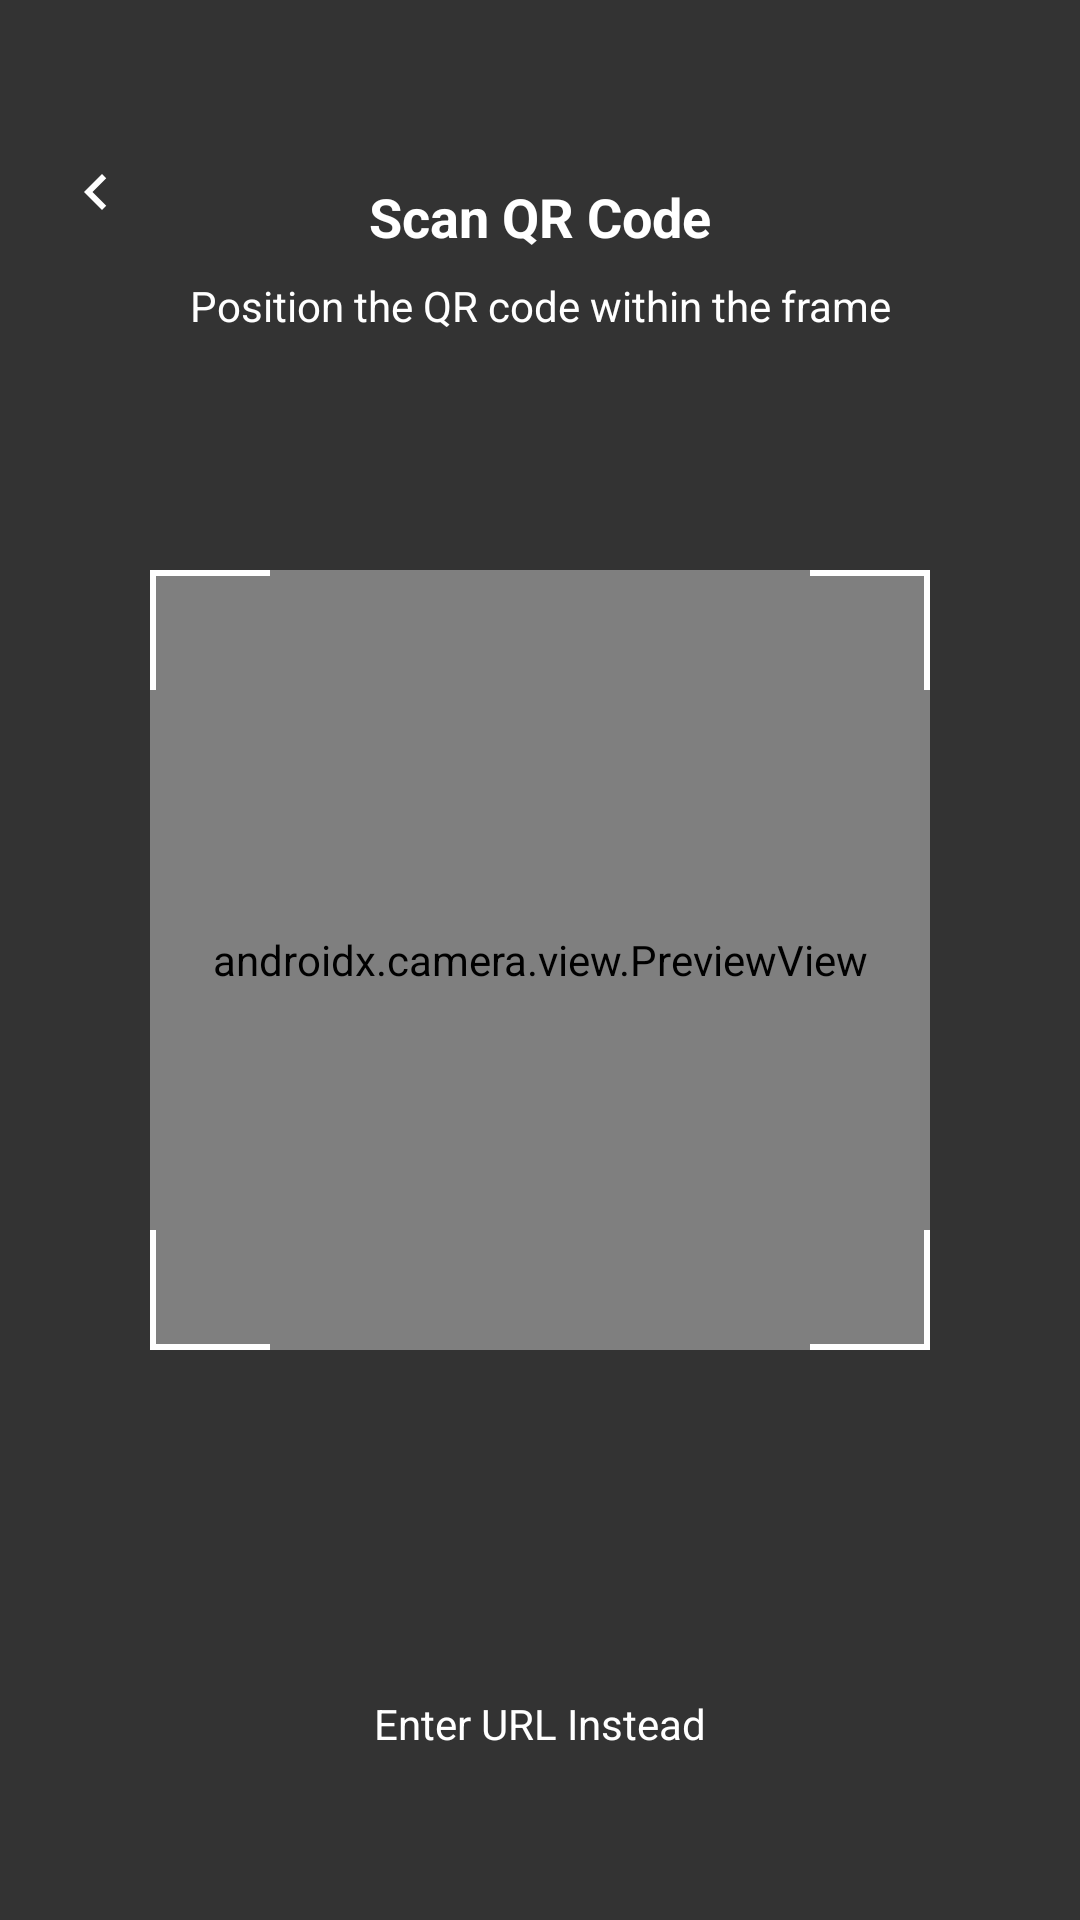

Layout XML and referenced resources for this Android screen:
<!-- AndroidManifest.xml: application theme Theme.Safe -->
<!-- res/layout/activity_qr_scanner.xml -->
<?xml version="1.0" encoding="utf-8"?>
<androidx.constraintlayout.widget.ConstraintLayout xmlns:android="http://schemas.android.com/apk/res/android"
    xmlns:app="http://schemas.android.com/apk/res-auto"
    android:layout_width="match_parent"
    android:layout_height="match_parent"
    android:background="@color/black">

    <androidx.camera.view.PreviewView
        android:id="@+id/previewView"
        android:layout_width="match_parent"
        android:layout_height="match_parent" />

    
    <View
        android:layout_width="0dp"
        android:layout_height="0dp"
        android:background="#99000000"
        app:layout_constraintBottom_toTopOf="@id/layoutFrame"
        app:layout_constraintEnd_toEndOf="parent"
        app:layout_constraintStart_toStartOf="parent"
        app:layout_constraintTop_toTopOf="parent" />

    
    <View
        android:layout_width="0dp"
        android:layout_height="0dp"
        android:background="#99000000"
        app:layout_constraintBottom_toBottomOf="parent"
        app:layout_constraintEnd_toEndOf="parent"
        app:layout_constraintStart_toStartOf="parent"
        app:layout_constraintTop_toBottomOf="@id/layoutFrame" />

    
    <View
        android:layout_width="0dp"
        android:layout_height="0dp"
        android:background="#99000000"
        app:layout_constraintBottom_toBottomOf="@id/layoutFrame"
        app:layout_constraintEnd_toStartOf="@id/layoutFrame"
        app:layout_constraintStart_toStartOf="parent"
        app:layout_constraintTop_toTopOf="@id/layoutFrame" />

    
    <View
        android:layout_width="0dp"
        android:layout_height="0dp"
        android:background="#99000000"
        app:layout_constraintBottom_toBottomOf="@id/layoutFrame"
        app:layout_constraintEnd_toEndOf="parent"
        app:layout_constraintStart_toEndOf="@id/layoutFrame"
        app:layout_constraintTop_toTopOf="@id/layoutFrame" />

    <androidx.constraintlayout.widget.ConstraintLayout
        android:id="@+id/layoutFrame"
        android:layout_width="260dp"
        android:layout_height="260dp"
        app:layout_constraintBottom_toBottomOf="parent"
        app:layout_constraintEnd_toEndOf="parent"
        app:layout_constraintStart_toStartOf="parent"
        app:layout_constraintTop_toTopOf="parent">

        
        <View
            android:layout_width="40dp"
            android:layout_height="2dp"
            android:background="@color/white"
            app:layout_constraintStart_toStartOf="parent"
            app:layout_constraintTop_toTopOf="parent" />
        <View
            android:layout_width="2dp"
            android:layout_height="40dp"
            android:background="@color/white"
            app:layout_constraintStart_toStartOf="parent"
            app:layout_constraintTop_toTopOf="parent" />

        
        <View
            android:layout_width="40dp"
            android:layout_height="2dp"
            android:background="@color/white"
            app:layout_constraintEnd_toEndOf="parent"
            app:layout_constraintTop_toTopOf="parent" />
        <View
            android:layout_width="2dp"
            android:layout_height="40dp"
            android:background="@color/white"
            app:layout_constraintEnd_toEndOf="parent"
            app:layout_constraintTop_toTopOf="parent" />

        
        <View
            android:layout_width="40dp"
            android:layout_height="2dp"
            android:background="@color/white"
            app:layout_constraintBottom_toBottomOf="parent"
            app:layout_constraintStart_toStartOf="parent" />
        <View
            android:layout_width="2dp"
            android:layout_height="40dp"
            android:background="@color/white"
            app:layout_constraintBottom_toBottomOf="parent"
            app:layout_constraintStart_toStartOf="parent" />

        
        <View
            android:layout_width="40dp"
            android:layout_height="2dp"
            android:background="@color/white"
            app:layout_constraintBottom_toBottomOf="parent"
            app:layout_constraintEnd_toEndOf="parent" />
        <View
            android:layout_width="2dp"
            android:layout_height="40dp"
            android:background="@color/white"
            app:layout_constraintBottom_toBottomOf="parent"
            app:layout_constraintEnd_toEndOf="parent" />

    </androidx.constraintlayout.widget.ConstraintLayout>

    <TextView
        android:id="@+id/tvInstructions"
        android:layout_width="wrap_content"
        android:layout_height="wrap_content"
        android:layout_marginTop="60dp"
        android:text="@string/scan_qr_code"
        android:textColor="@color/white"
        android:textSize="18sp"
        android:textStyle="bold"
        app:layout_constraintEnd_toEndOf="parent"
        app:layout_constraintStart_toStartOf="parent"
        app:layout_constraintTop_toTopOf="parent" />

    <TextView
        android:layout_width="wrap_content"
        android:layout_height="wrap_content"
        android:layout_marginTop="8dp"
        android:text="@string/position_qr_code"
        android:textColor="@color/white"
        android:textSize="14sp"
        app:layout_constraintEnd_toEndOf="parent"
        app:layout_constraintStart_toStartOf="parent"
        app:layout_constraintTop_toBottomOf="@id/tvInstructions" />

    <ImageView
        android:id="@+id/btnBackQr"
        android:layout_width="32dp"
        android:layout_height="32dp"
        android:layout_marginStart="16dp"
        android:layout_marginTop="48dp"
        android:padding="4dp"
        android:src="@drawable/ic_chevron_right"
        android:rotation="180"
        app:layout_constraintStart_toStartOf="parent"
        app:layout_constraintTop_toTopOf="parent"
        app:tint="@color/white" />

    <TextView
        android:id="@+id/btnEnterUrlInstead"
        android:layout_width="wrap_content"
        android:layout_height="wrap_content"
        android:layout_marginBottom="40dp"
        android:padding="16dp"
        android:text="@string/enter_url_instead"
        android:textColor="@color/white"
        android:textSize="14sp"
        android:background="?attr/selectableItemBackground"
        android:clickable="true"
        android:focusable="true"
        app:layout_constraintBottom_toBottomOf="parent"
        app:layout_constraintEnd_toEndOf="parent"
        app:layout_constraintStart_toStartOf="parent" />

</androidx.constraintlayout.widget.ConstraintLayout>
<!-- resources referenced by this layout -->
<resources>
  <color name="black">#FF000000</color>
  <color name="white">#FFFFFFFF</color>
  <!-- drawable ic_chevron_right (drawable) -->
  <vector xmlns:android="http://schemas.android.com/apk/res/android"
      android:width="24dp"
      android:height="24dp"
      android:viewportWidth="24"
      android:viewportHeight="24">
      <path
          android:fillColor="#1A1A1A"
          android:pathData="M10,6L8.59,7.41 13.17,12l-4.58,4.59L10,18l6,-6z"/>
  </vector>
  <string name="enter_url_instead">Enter URL Instead</string>
  <string name="position_qr_code">Position the QR code within the frame</string>
  <string name="scan_qr_code">Scan QR Code</string>
  <style name="Theme.Safe" parent="Base.Theme.Safe" />
  <style name="Base.Theme.Safe" parent="Theme.Material3.DayNight.NoActionBar">
          
          
      </style>
</resources>
